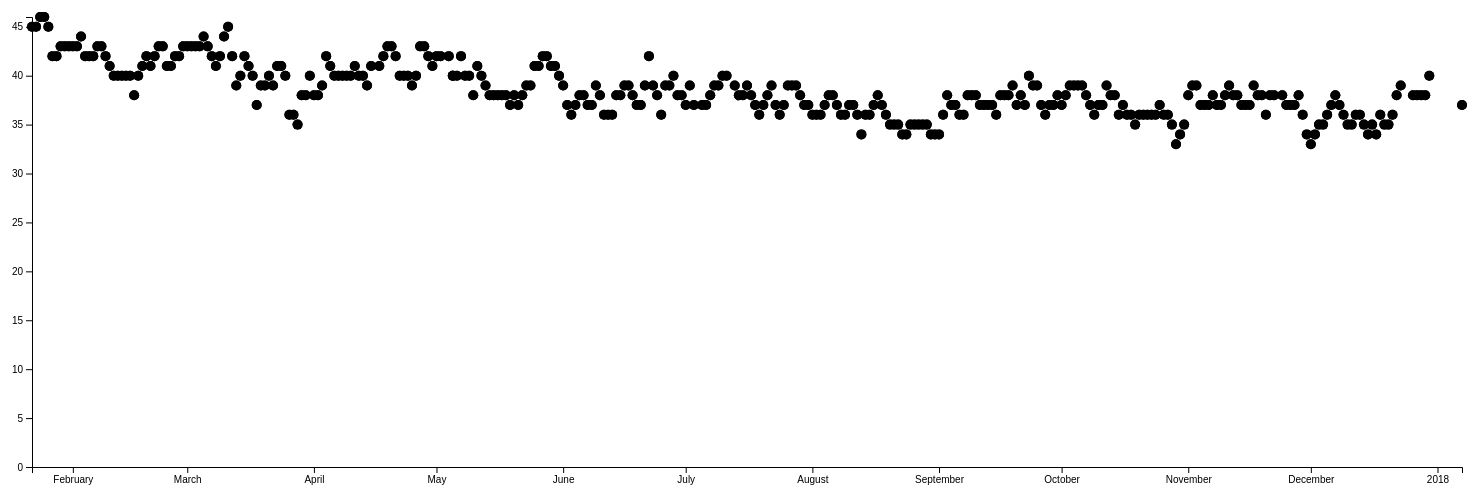
D3 v4 page, settled after 480 driven frames (8 s of simulated time); the page loaded 1 data file(s).



// set the dimensions and margins of the graph
var margin = {top: 20, right: 20, bottom: 30, left: 50},
    width = 1500 - margin.left - margin.right,
    height = 500 - margin.top - margin.bottom;

// parse the date / time
var parseTime = d3.timeParse("%d-%b-%y");

// set the ranges
var x = d3.scaleTime().range([0, width]);
var y = d3.scaleLinear().range([height, 0]);

// define the line
var valueline = d3.line()
    .x(function(d) { return x(d.date); })
    .y(function(d) { return y(d.approve); });

// append the svg obgect to the body of the page
// appends a 'group' element to 'svg'
// moves the 'group' element to the top left margin
var svg = d3.select("body").append("svg")
    .attr("width", width + margin.left + margin.right)
    .attr("height", height + margin.top + margin.bottom)
  .append("g")
    .attr("transform",
          "translate(" + margin.left + "," + margin.top + ")");

// Get the data
d3.csv("output.csv", function(error, data) {
  if (error) throw error;

  // format the data
  data.forEach(function(d) {
      d.date = parseTime(d.date);
      d.approve = +d.approve;
  });

  // Scale the range of the data
  x.domain(d3.extent(data, function(d) { return d.date; }));
  y.domain([0, d3.max(data, function(d) { return d.approve; })]);

  // Add the valueline path.
  // svg.append("path")
  //     .data([data])
  //     .attr("class", "line")
  //     .attr("d", valueline);
      
  // Add the scatterplot
  svg.selectAll("dot")
      .data(data)
    .enter().append("circle")
      .attr("r", 5)
      .attr("cx", function(d) { return x(d.date); })
      .attr("cy", function(d) { return y(d.approve); });

  // Add the X Axis
  svg.append("g")
      .attr("transform", "translate(0," + height + ")")
      .call(d3.axisBottom(x));

  // Add the Y Axis
  svg.append("g")
      .call(d3.axisLeft(y));

});



### data: output.csv
date, approve
22-Jan-17, 45
23-Jan-17, 45
24-Jan-17, 46
25-Jan-17, 46
26-Jan-17, 45
27-Jan-17, 42
28-Jan-17, 42
29-Jan-17, 43
30-Jan-17, 43
31-Jan-17, 43
1-Feb-17, 43
2-Feb-17, 43
3-Feb-17, 44
4-Feb-17, 42
5-Feb-17, 42
6-Feb-17, 42
7-Feb-17, 43
8-Feb-17, 43
9-Feb-17, 42
10-Feb-17, 41
11-Feb-17, 40
12-Feb-17, 40
13-Feb-17, 40
14-Feb-17, 40
15-Feb-17, 40
16-Feb-17, 38
17-Feb-17, 40
18-Feb-17, 41
19-Feb-17, 42
20-Feb-17, 41
21-Feb-17, 42
22-Feb-17, 43
23-Feb-17, 43
24-Feb-17, 41
25-Feb-17, 41
26-Feb-17, 42
27-Feb-17, 42
28-Feb-17, 43
1-Mar-17, 43
2-Mar-17, 43
3-Mar-17, 43
4-Mar-17, 43
5-Mar-17, 44
6-Mar-17, 43
7-Mar-17, 42
8-Mar-17, 41
9-Mar-17, 42
10-Mar-17, 44
11-Mar-17, 45
12-Mar-17, 42
13-Mar-17, 39
14-Mar-17, 40
15-Mar-17, 42
16-Mar-17, 41
17-Mar-17, 40
18-Mar-17, 37
19-Mar-17, 39
20-Mar-17, 39
21-Mar-17, 40
22-Mar-17, 39
... 616 more rows